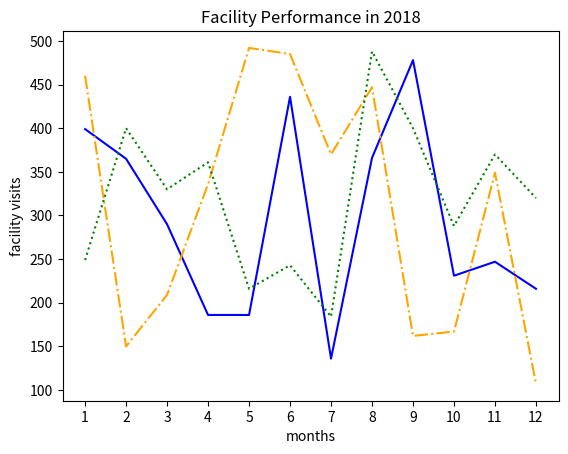
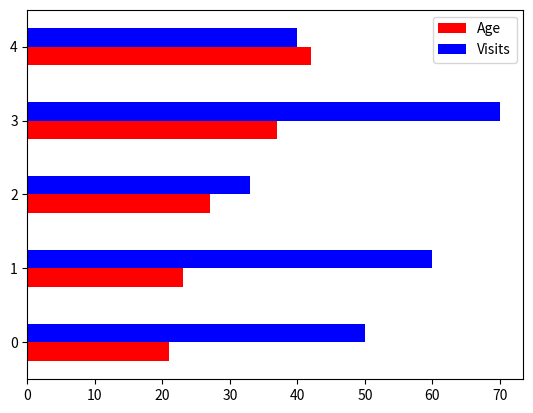

Write the Python code that produced these figures, in order.
import matplotlib.pyplot as plt
import numpy as np
import pandas as pd

years = np.array([2021, 2022, 2023, 2024, 2025])
sales = np.array([1000, 2000, 2500, 2700, 2800])

# plt.plot(years, sales)
# plt.show()

# 2. A bar chart comparing values accross 5 categories
girls = ['Mia', 'Jenna', 'Sally', 'Emma']
time_spent = [20, 25, 15, 19]
bar_colors = ['lightgreen', 'orange', 'pink', 'lightblue']

# plt.bar(girls, time_spent, color=bar_colors)
# plt.title("Time spent with girls (hrs/week)", color="red")
# plt.show()

# 3. A histogram generated from random numbers in numpy and divided into 20 bins

rng = np.random.default_rng()
youtube_growth = rng.integers(low=1, high=100, size=1000)
# print(random_numbers)

# plt.hist(youtube_growth, bins=20, color='aquamarine', edgecolor='black')
# plt.title("Histogram with 20 bins (my youtube activity)")
# plt.xlabel("Frequency per 20 months")
# plt.ylabel("subscribers (per 1000)")
# plt.show()

# (iii) Plotting an axvline at the mean of the data
growth_mean = np.mean(youtube_growth)
# plt.axvline(growth_mean, color='red', linestyle='dashed', linewidth=2, label=f'Mean: {growth_mean:.2f}')

# plt.legend()
# plt.show()

# 4. A scatter plot of 2 related variables
# We'll compare my network providers daily bundle offers

price1 = np.array([10, 20, 30, 40, 50, 60, 70, 80, 90, 100])
safaricom_bundles = np.array([20, 50, 120, 200, 300, 450, 550, 700, 850, 1000])

price2 = np.array([10, 20, 30, 40, 50, 60, 70, 80, 90, 100])
airtel_bundles = np.array([30, 50, 60, 75, 150, 300, 550, 750, 1000, 2000])

# plt.scatter(price1, safaricom_bundles,  color='green',
#                                         alpha= 0.6,
#                                         s=200,
#                                         label='Safaricom')


# plt.scatter(price2, airtel_bundles,     color='red',
#                                         alpha= 0.6,
#                                         s=200,
#                                         label='Airtel')

# plt.title("Comparison btw Safaricom and Airtel's data deals", color='blue', fontfamily='sans')
# plt.xlabel("Price (ksh)")
# plt.ylabel("Amount given (MBs)")

# plt.legend()
# plt.show()

# 5. 2x2 grid of subplots - line, bar, scatter, histogram
# First, an example of a 2x2 subplot.
# exercise_days = np.array([14, 15, 16, 17, 18, 19, 20])
# weight_reduction = np.array([1, 2, 3, 4, 5, 7, 9])

# increased_years = np.array([2, 3, 6, 7, 8, 9, 10])
# strength = np.array([30, 40, 55, 65, 70, 78, 85])
# mood = np.array([50, 55, 80, 90, 97, 100, 110])

# fig1, ax1 = plt.subplots(2, 2, figsize=(10, 5))           # <-- The figsize increases the size of dimensions

# ax1[0, 0].plot(exercise_days, weight_reduction, color='blue', linestyle='dashdot')
# ax1[0, 0].set_title("exercise days Vs weight reduction")
# ax1[0, 0].set_facecolor('grey')         # <-- This sets the color of the face

# ax1[0, 1].barh(exercise_days, increased_years, color='green')
# ax1[0, 1].set_title("exercise days Vs increased years")
# ax1[0, 1].set_facecolor('antiquewhite')


# ax1[1, 0].scatter(exercise_days, strength)
# ax1[1, 0].set_title("exercise days Vs strength")
# ax1[1, 0].set_facecolor('aquamarine')

# ax1[1, 1].hist(mood, bins=10, color='cyan', edgecolor='black')
# ax1[1, 1].set_title("mood distribution")
# ax1[1, 1].set_facecolor('magenta')

# fig1.set_facecolor('lightblue')
# plt.tight_layout()      # <-- Fixes spacing between layouts



# # 6. Plot 2 separate lines on the same chart
# fig2, ax2 = plt.subplots()          #   <-- New single axis, not 2x2

# ax2.plot(exercise_days, strength, color='blue', linestyle='--', label='Strength')
# ax2.plot(exercise_days, mood, color='green', linestyle='-', label='Mood')
# ax2.set_facecolor('yellow')

# # Find the peak of the mood
# peak_x = exercise_days[np.argmax(mood)]
# peak_y = mood[np.argmax(mood)]

# ax2.annotate('Peak mood',
#             xy=(peak_x, peak_y),            # <-- The actual point
#             xytext=(peak_x-2, peak_y-1),       # <-- Where the text sits
#             arrowprops=dict(arrowstyle='->'))

# ax2.legend()
# ax2.set_title("Strength Vs Mood")
# plt.grid(axis='x', color='black', linestyle='-.')
# plt.show()





# # An example from google on how to plot multiple lines together
# x = np.arange(0, 10, 1)
# y1 = [2, 3, 5, 8, 4, 3, 2, 1, 0, 1]
# y2 = [1, 2, 4, 6, 10, 8, 5, 3, 2, 2]

# # 1. Plot the 2 separate lines
# plt.plot(x, y1, label='line 1', color='blue')
# plt.plot(x, y2, label='line 2', color='green')

# # 2. Annotate the highest point (Using line 2 as the example)
# ymax = max(y2)
# xmax = x[np.argmax(y2)]

# plt.annotate(f'Max : {ymax}',
#              xy=(xmax, ymax),
#              xytext=(xmax + 1, ymax + 0.5),
#              arrowprops=dict(facecolor='black', shrink=0.05))

# plt.legend()
# plt.show()



# 10. A plot of 3 facilities over a year

facility_a = np.random.randint(100, 500, 12)
facility_b = np.random.randint(100, 500, 12)
facility_c = np.random.randint(100, 500, 12)

months = np.arange(1, 13)

plt.plot(months, facility_a, color='blue', label='facility A')
plt.plot(months, facility_b, linestyle='dashdot', color='orange', label='facility B')
plt.plot(months, facility_c, linestyle='dotted', color='green', label='facility C')
plt.xticks(months)
# plt.legend()

plt.title("Facility Performance in 2018")
plt.xlabel("months")
plt.ylabel("facility visits")
# plt.show()

patients = ['John', 'Erick', 'Maya', 'David', 'Elena']
ages = [21, 23, 27, 37, 42]
visits = [50, 60, 33, 70, 40]
both_info = zip(patients, ages, visits)

patients_df = pd.DataFrame(both_info, columns=['Names', 'Age', 'Visits'])

patients_df.plot(kind='barh', color=['red','blue'])

plt.show()
